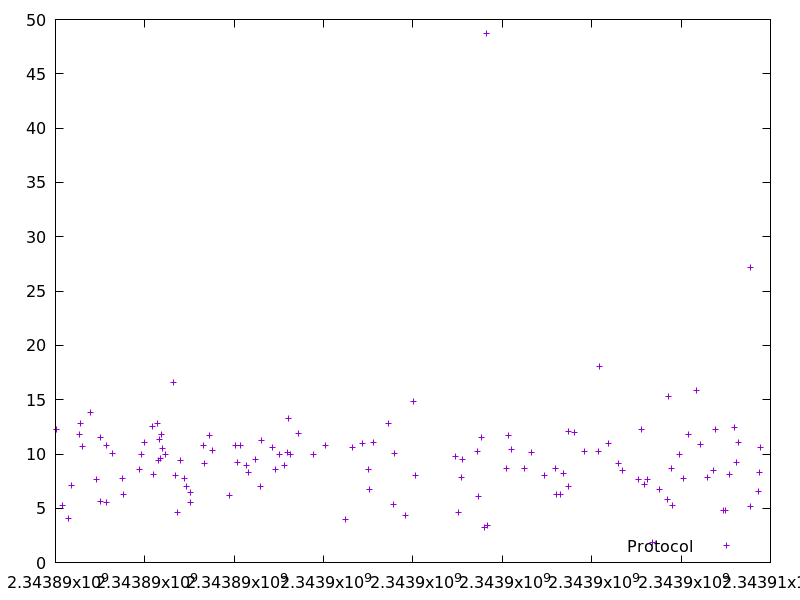

Data behind this chart, as committed beside it:
2343890011.8677073, 12.219107
2343890167, 5.256
2343890294, 4.054
2343890348, 7.105
2343890542, 11.82
2343890555, 12.76
2343890605, 10.73
2343890781, 13.79
2343890911, 7.657
2343891011, 11.49
2343891016, 5.631
2343891134, 5.522
2343891145, 10.75
2343891285, 10.08
2343891503, 7.697
2343891516, 6.294
2343891887, 8.58
2343891924, 9.987
2343891988, 11.09
2343892177, 12.49
2343892201, 8.148
2343892289, 12.85
2343892305, 9.392
2343892323, 11.35
2343892350, 9.622
2343892377, 11.79
2343892387, 10.54
2343892454, 9.993
2343892632, 16.6
2343892681, 7.987
2343892730, 4.654
2343892806, 9.414
2343892886, 7.782
2343892939, 6.963
2343893022, 5.555
2343893028, 6.446
2343893307, 10.82
2343893328, 9.144
2343893440, 11.74
2343893503, 10.3
2343893894, 6.152
2343894020, 10.78
2343894078, 9.187
2343894150, 10.74
2343894264, 8.905
2343894318, 8.282
2343894478, 9.513
2343894577, 6.973
2343894614, 11.28
2343894852, 10.58
2343894929, 8.593
2343895013, 9.987
2343895134, 8.907
2343895196, 10.09
2343895209, 13.23
2343895264, 9.988
2343895433, 11.87
2343895783, 9.936
2343896051, 10.75
2343896488, 4.009
2343896649, 10.57
... 68 more rows
